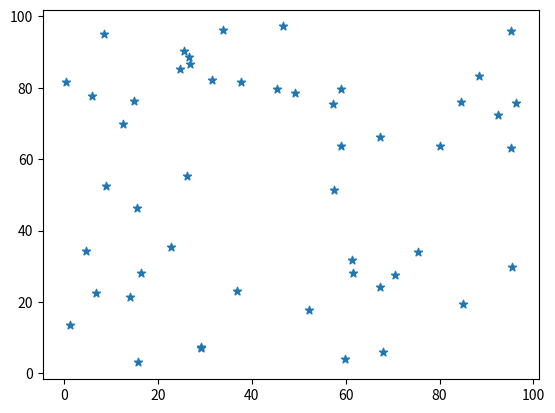

The matplotlib source for this figure:
import numpy as np
import matplotlib.pyplot as plt

x_data = np.random.random(50) * 100
y_data = np.random.random(50) * 100

# print(x_data)

plt.scatter(x_data, y_data, marker='*')
plt.show()


